Dataset: imagenes (GitHub, jdramirez/UCO_ML_AI). Classes: descuento, personas, product.

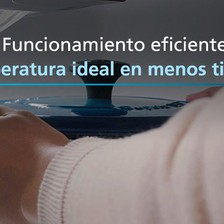
Label: product

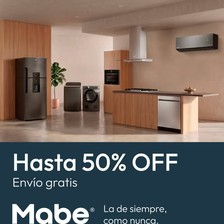
Label: descuento

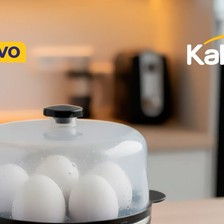
Label: product

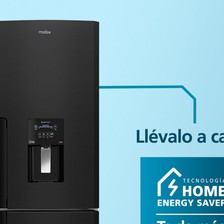
Label: product

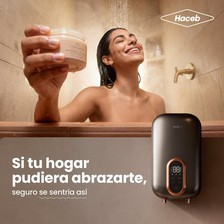
Label: personas

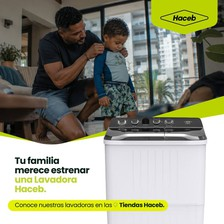
Label: personas
